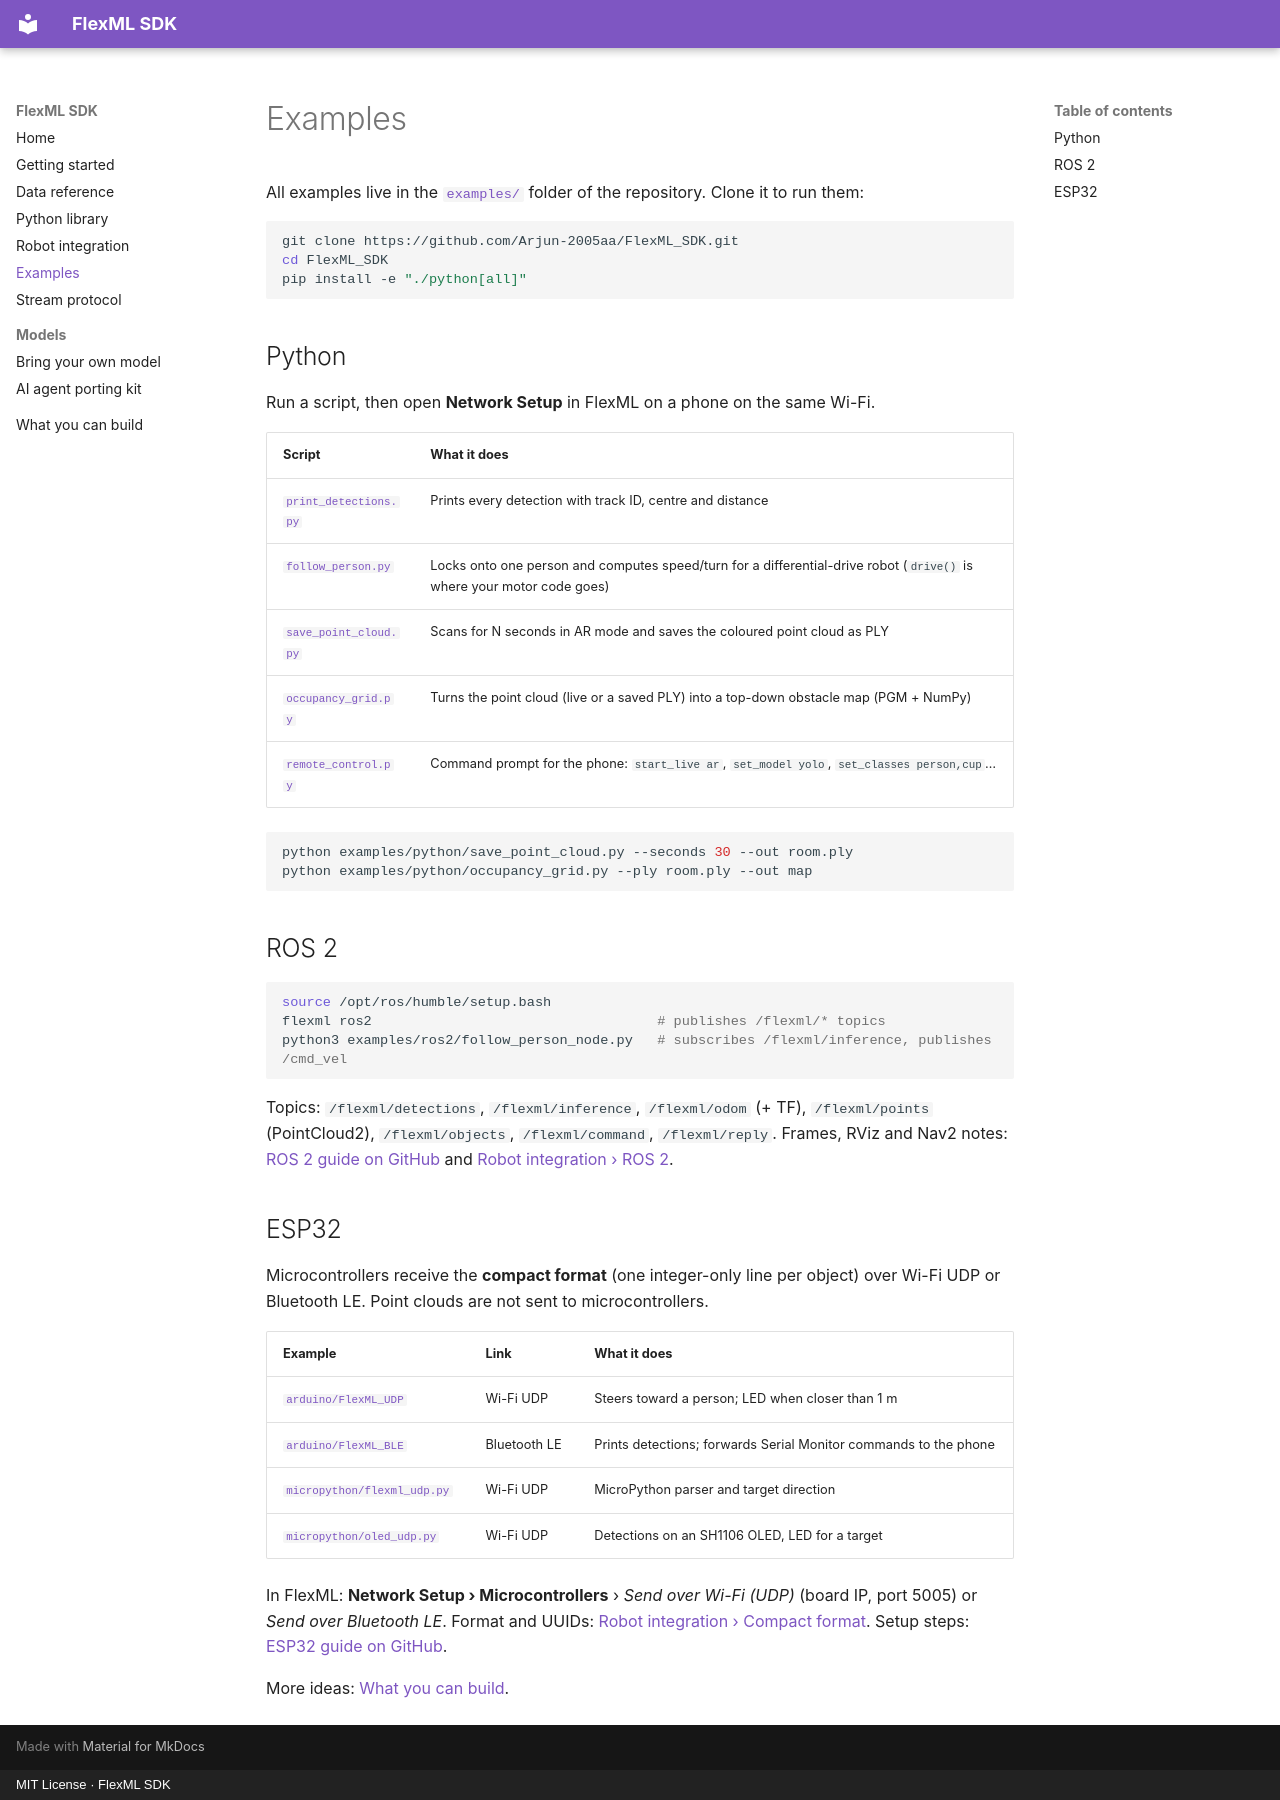

repository: Arjun-2005aa/FlexML_SDK · page: examples/index.html · generator: mkdocs · copyright: MIT License · FlexML SDK

# Examples

All examples live in the [`examples/`](https://github.com/Arjun-2005aa/FlexML_SDK/tree/main/examples) folder of the repository. Clone it to run them:

```bash
git clone https://github.com/Arjun-2005aa/FlexML_SDK.git
cd FlexML_SDK
pip install -e "./python[all]"
```

## Python

Run a script, then open **Network Setup** in FlexML on a phone on the same Wi-Fi.

| Script | What it does |
|---|---|
| [`print_detections.py`](https://github.com/Arjun-2005aa/FlexML_SDK/blob/main/examples/python/print_detections.py) | Prints every detection with track ID, centre and distance |
| [`follow_person.py`](https://github.com/Arjun-2005aa/FlexML_SDK/blob/main/examples/python/follow_person.py) | Locks onto one person and computes speed/turn for a differential-drive robot (`drive()` is where your motor code goes) |
| [`save_point_cloud.py`](https://github.com/Arjun-2005aa/FlexML_SDK/blob/main/examples/python/save_point_cloud.py) | Scans for N seconds in AR mode and saves the coloured point cloud as PLY |
| [`occupancy_grid.py`](https://github.com/Arjun-2005aa/FlexML_SDK/blob/main/examples/python/occupancy_grid.py) | Turns the point cloud (live or a saved PLY) into a top-down obstacle map (PGM + NumPy) |
| [`remote_control.py`](https://github.com/Arjun-2005aa/FlexML_SDK/blob/main/examples/python/remote_control.py) | Command prompt for the phone: `start_live ar`, `set_model yolo`, `set_classes person,cup`… |

```bash
python examples/python/save_point_cloud.py --seconds 30 --out room.ply
python examples/python/occupancy_grid.py --ply room.ply --out map
```

## ROS 2

```bash
source /opt/ros/humble/setup.bash
flexml ros2                                   # publishes /flexml/* topics
python3 examples/ros2/follow_person_node.py   # subscribes /flexml/inference, publishes /cmd_vel
```

Topics: `/flexml/detections`, `/flexml/inference`, `/flexml/odom` (+ TF), `/flexml/points` (PointCloud2), `/flexml/objects`, `/flexml/command`, `/flexml/reply`. Frames, RViz and Nav2 notes: [ROS 2 guide on GitHub](https://github.com/Arjun-2005aa/FlexML_SDK/tree/main/examples/ros2) and [Robot integration › ROS 2](robot-integration.md#ros-2).

## ESP32

Microcontrollers receive the **compact format** (one integer-only line per object) over Wi-Fi UDP or Bluetooth LE. Point clouds are not sent to microcontrollers.

| Example | Link | What it does |
|---|---|---|
| [`arduino/FlexML_UDP`](https://github.com/Arjun-2005aa/FlexML_SDK/tree/main/examples/esp32/arduino/FlexML_UDP) | Wi-Fi UDP | Steers toward a person; LED when closer than 1 m |
| [`arduino/FlexML_BLE`](https://github.com/Arjun-2005aa/FlexML_SDK/tree/main/examples/esp32/arduino/FlexML_BLE) | Bluetooth LE | Prints detections; forwards Serial Monitor commands to the phone |
| [`micropython/flexml_udp.py`](https://github.com/Arjun-2005aa/FlexML_SDK/blob/main/examples/esp32/micropython/flexml_udp.py) | Wi-Fi UDP | MicroPython parser and target direction |
| [`micropython/oled_udp.py`](https://github.com/Arjun-2005aa/FlexML_SDK/blob/main/examples/esp32/micropython/oled_udp.py) | Wi-Fi UDP | Detections on an SH1106 OLED, LED for a target |

In FlexML: **Network Setup › Microcontrollers** › *Send over Wi-Fi (UDP)* (board IP, port 5005) or *Send over Bluetooth LE*. Format and UUIDs: [Robot integration › Compact format](robot-integration.md#compact-format). Setup steps: [ESP32 guide on GitHub](https://github.com/Arjun-2005aa/FlexML_SDK/tree/main/examples/esp32).

More ideas: [What you can build](use-cases.md).
